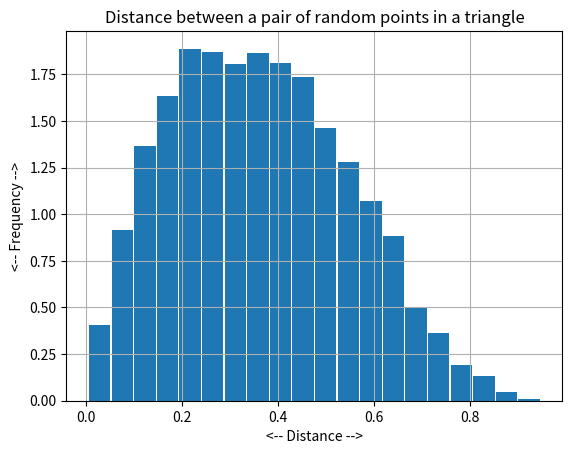
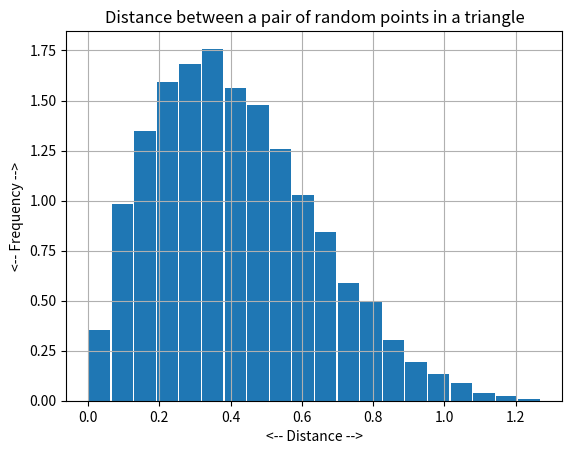
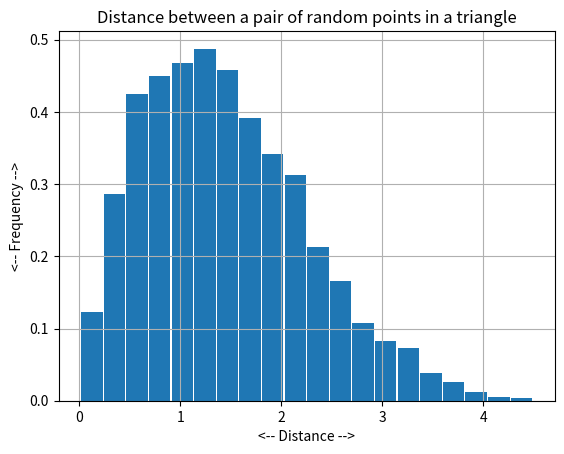
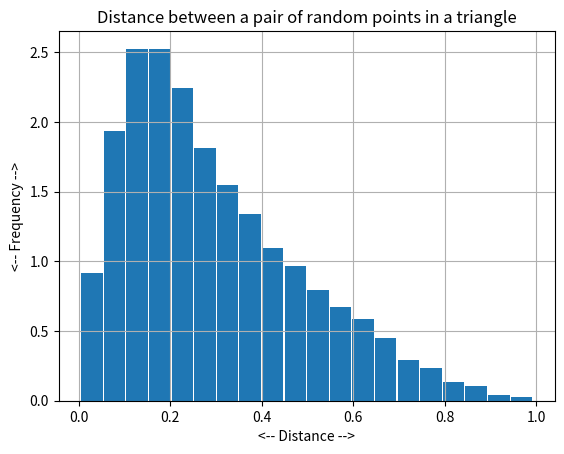
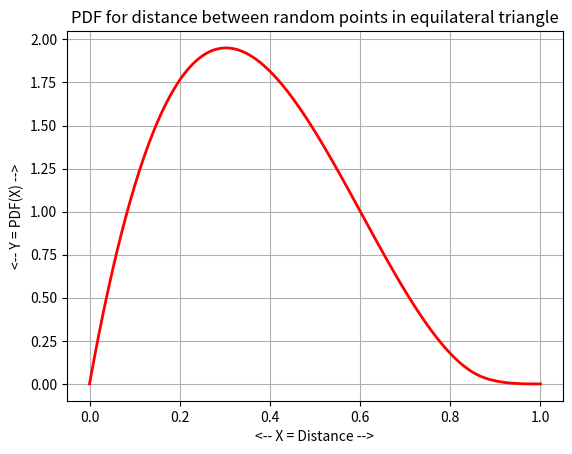
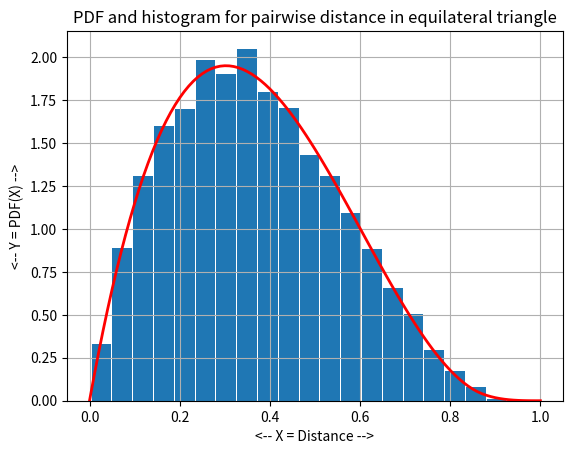
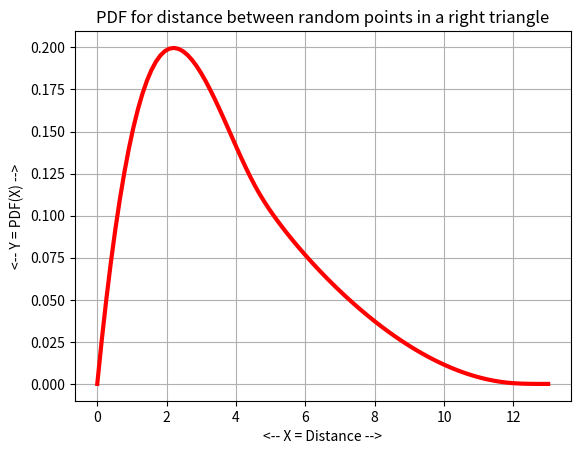
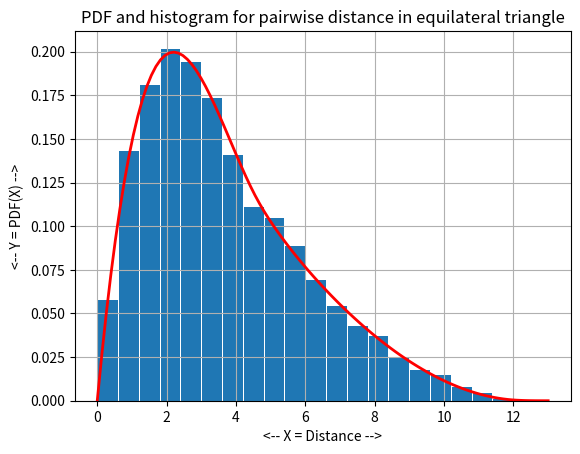
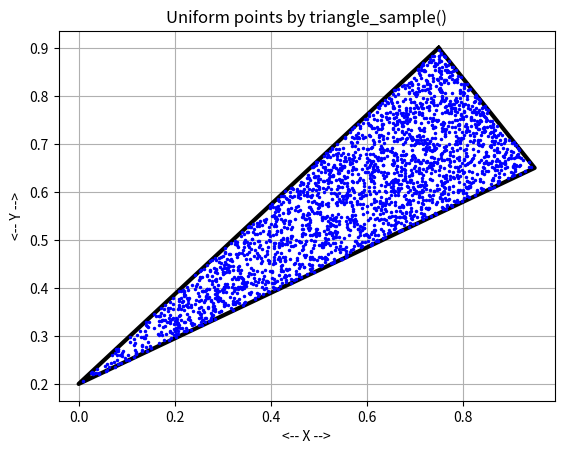

Write Python code to recreate these figures, in order.
#! /usr/bin/env python3
#
def triangle_distance_test ( ):

#*****************************************************************************80
#
## triangle_distance_test() tests triangle_distance().
#
#  Licensing:
#
#    This code is distributed under the MIT license.
#
#  Modified:
#
#    06 January 2024
#
#  Author:
#
#    John Burkardt
#
  from numpy.random import default_rng
  import numpy as np
  import platform

  print ( '' )
  print ( 'triangle_distance_test():' )
  print ( '  python version: ' + platform.python_version ( ) )
  print ( '  numpy version:  ' + np.version.version )
  print ( '  Test triangle_distance().' )

  rng = default_rng ( )

  triangle_distance_histogram_test ( rng )

  triangle_distance_stats_test ( rng )

  triangle_equilateral_distance_pdf_test ( rng )

  triangle_right_distance_pdf_test ( rng )

  triangle_right_error_test ( rng )

  triangle_sample_test ( rng )

  triangle_sides_test ( rng )
#
#  Terminate.
#
  print ( '' )
  print ( 'triangle_distance_test():' )
  print ( '  Normal end of execution.' )

  return

def hstar ( indx, t, a, b, c, alpha, h ):

#*****************************************************************************80
#
## hstar() evaluates the H-star functions #1 through #4.
#
#  Licensing:
#
#    This code is distributed under the MIT license.
#
#  Modified:
#
#    23 May 2019
#
#  Author:
#
#    John Burkardt
#
#  Reference:
#
#    Uwe Baesel,
#    The distribution function of the distance between two random points
#    in a right-angled triangle,
#    arXiv:1208.6228v2 17 September 2012.
#
#  Input:
#
#    integer INDX, the index of the function.
#
#    real T, the arguments.
#
#    real A, B, the length of the two legs of the triangle.  A <= B.
#
#    real C, the length of the hypotenuse.
#
#    real ALPHA, the angle BAC, in radians.
#
#    real H, the value of A * cos ( ALPHA ).
#
#  Output:
#
#    real VALUE, the value of the function.
#
  if ( indx == 1 ):
    value = theta ( 1, a, b, alpha ) * t**2 / 8.0
  elif ( indx == 2 ):
    value = theta ( 2, a, b, alpha ) * t**2 / 8.0 \
      + theta ( 3, a, b, alpha ) * lstar ( 1, t, h ) \
      + c * lstar ( 2, t, h )
  elif ( indx == 3 ):
    value = a * t + theta ( 4, a, b, alpha ) * t**2 / 2.0 \
      + 0.5 * theta ( 3, a, b, alpha ) * lstar ( 1, t, h ) \
      + 0.5 * c * lstar ( 2, t, h ) \
      + 0.5 * ( b / a ) * lstar ( 1, t, a ) \
      + 0.5 * b * lstar ( 2, t, a )
  elif ( indx == 4 ):
    value = theta ( 5, a, b, alpha ) * t \
      + theta ( 6, a, b, alpha ) * t**2 / 8.0 \
      + 0.5 * ( b / a ) * lstar ( 1, t, a ) \
      + 0.5 * b * lstar ( 2, t, a ) \
      + 0.5 * ( a / b ) * lstar ( 1, t, b ) \
      + 0.5 * a * lstar ( 2, t, b )
  else:
    print ( '' )
    print ( 'hstar(): Fatal error!' )
    print ( '  Called with INDX = ', indx, ', but only values 1:4 are legal.' )
    return None

  return value

def jstar ( d, a, b, c, alpha, h ):

#*****************************************************************************80
#
## jstar() evaluates the J-star function.
#
#  Licensing:
#
#    This code is distributed under the MIT license.
#
#  Modified:
#
#    23 May 2019
#
#  Author:
#
#    John Burkardt
#
#  Reference:
#
#    Uwe Baesel,
#    The distribution function of the distance between two random points
#    in a right-angled triangle,
#    arXiv:1208.6228v2 17 September 2012.
#
#  Input:
#
#    real D(*), the distance between two points in the triangle.
#
#    real A, B, the length of the two legs of the triangle.  A <= B.
#
#    real C, the length of the hypotenuse.
#
#    real ALPHA, the angle BAC, in radians.
#
#    real H, the value of A * cos ( ALPHA ).
#
#  Output:
#
#    real VALUE(*), the value of J*(D).
#
  import numpy as np

  n = d.size
  value = np.zeros ( n )

  i1 = np.where ( ( 0.0 <= d ) & ( d < h ) )
  i2 = np.where ( ( h   <= d ) & ( d < a ) )
  i3 = np.where ( ( a   <= d ) & ( d < b ) )
  i4 = np.where ( ( b   <= d ) & ( d <= c ) )

  value[i1] = jstars ( 1, 0.0, d[i1], a, b, c, alpha, h )

  value[i2] = jstars ( 1, 0.0, h,     a, b, c, alpha, h ) \
            + jstars ( 2, h,   d[i2], a, b, c, alpha, h )

  value[i3] = jstars ( 1, 0.0, h,     a, b, c, alpha, h ) \
            + jstars ( 2, h,   a,     a, b, c, alpha, h ) \
            + jstars ( 3, a,   d[i3], a, b, c, alpha, h )

  value[i4] = jstars ( 1, 0.0, h,     a, b, c, alpha, h ) \
            + jstars ( 2, h,   a,     a, b, c, alpha, h ) \
            + jstars ( 3, a,   b,     a, b, c, alpha, h ) \
            + jstars ( 4, b,   d[i4], a, b, c, alpha, h )

  return value

def jstars ( indx, s, t, a, b, c, alpha, h ):

#*****************************************************************************80
#
## jstars() evaluates the J-star functions #1 through #4.
#
#  Licensing:
#
#    This code is distributed under the MIT license.
#
#  Modified:
#
#    23 May 2019
#
#  Author:
#
#    John Burkardt
#
#  Reference:
#
#    Uwe Baesel,
#    The distribution function of the distance between two random points
#    in a right-angled triangle,
#    arXiv:1208.6228v2 17 September 2012.
#
#  Input:
#
#    integer INDX, the index of the function.
#
#    real S, T, the arguments.
#
#    real A, B, the length of the two legs of the triangle.  A <= B.
#
#    real C, the length of the hypotenuse.
#
#    real ALPHA, the angle BAC, in radians.
#
#    real H, the value of A * cos ( ALPHA ).
#
#  Output:
#
#    real VALUE, the value of the function.
#
  value = hstar ( indx, t, a, b, c, alpha, h ) \
        - hstar ( indx, s, a, b, c, alpha, h )

  return value

def lstar ( indx, t, a ):

#*****************************************************************************80
#
## lstar() evaluates the L-star functions #1 through #2.
#
#  Licensing:
#
#    This code is distributed under the MIT license.
#
#  Modified:
#
#    23 May 2019
#
#  Author:
#
#    John Burkardt
#
#  Reference:
#
#    Uwe Baesel,
#    The distribution function of the distance between two random points
#    in a right-angled triangle,
#    arXiv:1208.6228v2 17 September 2012.
#
#  Input:
#
#    integer INDX, the index of the function.
#
#    real T, A, the arguments.
#
#  Output:
#
#    real VALUE, the value of the function.
#
  import numpy as np

  if ( indx == 1 ):
    value = 0.5 * ( a * np.sqrt ( t**2 - a**2 ) + t**2 * np.arcsin ( a / t ) )
  elif ( indx == 2 ):
    value = np.sqrt ( t**2 - a**2 ) + a * np.arcsin ( a / t )
  else:
    print ( '' )
    print ( 'lstar - Fatal error!' )
    print ( '  Called with INDX = ', indx, ', but only values 1:2 are legal.' )
    return None

  return value

def theta ( indx, a, b, alpha ):

#*****************************************************************************80
#
## theta() evaluates the theta auxilliary functions.
#
#  Licensing:
#
#    This code is distributed under the MIT license.
#
#  Modified:
#
#    23 May 2019
#
#  Author:
#
#    John Burkardt
#
#  Reference:
#
#    Uwe Baesel,
#    The distribution function of the distance between two random points
#    in a right-angled triangle,
#    arXiv:1208.6228v2 17 September 2012.
#
#  Input:
#
#    integer INDX, the index of the desired theta function.
#    1 <= INDX <= 6.
#
#    real A, B, the length of the two legs of the triangle.  A <= B.
#
#    real ALPHA, the angle BAC, in radians.
#
  import numpy as np

  if ( indx == 1 ):
    value = ( a / b ) * ( 2.0 * alpha + np.pi ) + ( 2.0 * b / a ) * ( np.pi - alpha ) + 6.0
  elif ( indx == 2 ):
    value = ( a / b ) * ( 2.0 * alpha - np.pi ) - ( 2.0 * b / a ) * alpha + 6.0
  elif ( indx == 3 ):
    value = ( a / b ) + ( b / a )
  elif ( indx == 4 ):
    value = 1.0 - ( b / a ) * alpha
  elif ( indx == 5 ):
    value = a + b
  elif ( indx == 6 ):
    value = ( a / b ) * ( 2.0 * alpha - np.pi ) - ( 2.0 * b / a ) * alpha + 2.0
  else:
    print ( '' )
    print ( 'theta - Fatal error!' )
    print ( '  Called with INDX = ', indx, ', but only values 1:6 are legal.' )
    return None

  return value

def timestamp ( ):

#*****************************************************************************80
#
## timestamp() prints the date as a timestamp.
#
#  Licensing:
#
#    This code is distributed under the MIT license. 
#
#  Modified:
#
#    06 April 2013
#
#  Author:
#
#    John Burkardt
#
  import time

  t = time.time ( )
  print ( time.ctime ( t ) )

  return None

def triangle_distance_stats ( v, n, rng ):

#*****************************************************************************80
#
## triangle_distance_stats() estimates distance statistics for a given triangle.
#
#  Licensing:
#
#    This code is distributed under the MIT license.
#
#  Modified:
#
#    23 May 2019
#
#  Author:
#
#    John Burkardt
#
#  Input:
#
#    real V(3,2), the vertices of the triangle.
#
#    integer N, the number of sample points to use.
#
#    rng(): the current random number generator.
#
#  Output:
#
#    real MU, VAR, the estimated mean and variance of the
#    distance between two random points in the triangle.
#
  import numpy as np

  p = triangle_sample ( v, n, rng )
  q = triangle_sample ( v, n, rng )

  t = ( p - q )**2
  t = np.sum ( t, 1 )
  t = np.sqrt ( t )

  mu = np.mean ( t )
  var = np.var ( t )

  return mu, var

def triangle_distance_stats_test ( rng ):

#*****************************************************************************80
#
## triangle_distance_stats_test() tests triangle_distance_stats().
#
#  Licensing:
#
#    This code is distributed under the MIT license.
#
#  Modified:
#
#    23 May 2019
#
#  Author:
#
#    John Burkardt
#
#  Input:
#
#    rng(): the current random number generator.
#
  import numpy as np

  n = 10000

  print ( '' )
  print ( 'triangle_distance_stats_test():' )
  print ( '  Test triangle_distance_stats' )
  print ( '' )
  print ( '  Number of sample points N = %d' % ( n ) )
#
#  Equilateral triangle with side 1.
#
  v = np.array ( [ \
    [ 0.00, 0.00 ], \
    [ 1.00, 0.00 ], \
    [ 0.500, np.sqrt(3.0)/2.0 ] \
  ] )

  triangle_print ( v,  '  Equilateral triangle vertices:' )

  mu, var = triangle_distance_stats ( v, n, rng )
  mu_exact = 0.2 + 3.0 * np.log ( 3.0 ) / 20.0
  print ( '' )
  print ( '  Estimated mu  = %g' % ( mu ) )
  print ( '  Exact mu      = %g' % ( mu_exact ) )
  print ( '  Estimated var = %g' % ( var ) )
#
#  Unit right triangle.
#
  v = np.array ( [ \
    [ 0.00, 0.00 ], \
    [ 1.00, 0.00 ], \
    [ 0.00, 1.00 ] \
  ] )
  triangle_print ( v, '  Unit right triangle vertices:' )

  mu, var = triangle_distance_stats ( v, n, rng )
  mu_exact = ( 2.0 + 4.0 * np.sqrt ( 2.0 ) \
    + ( 4.0 + np.sqrt ( 2.0 ) ) * np.arcsinh ( 1.0 ) ) / 30.0
  print ( '' )
  print ( '  Estimated mu  = %g' % ( mu ) )
  print ( '  Exact mu      = %g' % ( mu_exact ) )
  print ( '  Estimated var = %g' % ( var ) )
#
#  345 right triangle.
#
  v = np.array ( [ \
    [ 0.00, 0.00 ], \
    [ 3.00, 0.00 ], \
    [ 0.00, 4.00 ]  \
  ] )
  triangle_print ( v, '  345 right triangle Vertices:' )

  mu, var = triangle_distance_stats ( v, n, rng )

  print ( '' )
  print ( '  Estimated mu  = %g' % ( mu ) )
  print ( '  Estimated var = %g' % ( var ) )
#
#  scalene triangle.
#
  v = np.array ( [ \
    [ 0.75, 0.90 ], \
    [ 0.00, 0.20 ], \
    [ 0.95, 0.65 ]  \
  ] )

  triangle_print ( v, '  scalene triangle Vertices:' )

  mu, var = triangle_distance_stats ( v, n, rng )

  print ( '' )
  print ( '  Estimated mu  = %g' % ( mu ) )
  print ( '  Estimated var = %g' % ( var ) )

  return

def triangle_distance_histogram ( v, n, filename, rng ):

#*****************************************************************************80
#
## triangle_distance_histogram() histograms distance statistics for a given triangle.
#
#  Licensing:
#
#    This code is distributed under the MIT license.
#
#  Modified:
#
#    23 May 2019
#
#  Author:
#
#    John Burkardt
#
#  Input:
#
#    real V(3,2), the vertices of the triangle.
#
#    integer N, the number of samples to use.
#
#    string FILENAME, the name of the file to be created.
#
#    rng(): the current random number generator.
#
  import matplotlib.pyplot as plt
  import numpy as np

  p = triangle_sample ( v, n, rng )
  q = triangle_sample ( v, n, rng )

  t = ( p - q ) ** 2
  t = np.sum ( t, axis = 1 )
  t = np.sqrt ( t )
  t_max = np.max ( t )

  plt.hist ( t, bins = 20, rwidth = 0.95, density = True )
  plt.grid ( True )
  plt.xlabel ( '<-- Distance -->' )
  plt.ylabel ( '<-- Frequency -->' )
  plt.title ( 'Distance between a pair of random points in a triangle' )
  plt.savefig ( filename )
  print ( '  Graphics saved as "' + filename + '"' )
  plt.show ( block = False )
  plt.close ( )

  return

def triangle_distance_histogram_test ( rng ):

#*****************************************************************************80
#
## triangle_distance_histogram_test() tests triangle_distance_histogram().
#
#  Licensing:
#
#    This code is distributed under the MIT license.
#
#  Modified:
#
#    23 May 2019
#
#  Author:
#
#    John Burkardt
#
#  Input:
#
#    rng(): the current random number generator.
#
  import numpy as np

  n = 10000

  print ( '' )
  print ( 'triangle_distance_histogram_test():' )
  print ( '  Test triangle_distance_histogram.' )
  print ( '' )
  print ( '  Number of sample points N = %d' % ( n ) )
#
#  Equilateral triangle with side 1.
#
  v = np.array ( [  \
    [ 0.00, 0.00 ], \
    [ 1.00, 0.00 ], \
    [ 0.500, np.sqrt(3.0)/2.0 ] \
  ] )

  triangle_print ( v, '  Equilateral triangle vertices:' )

  filename = 'triangle_distance_histogram_equilateral.png'
  triangle_distance_histogram ( v, n, filename, rng )
#
#  Unit right triangle.
#
  v = np.array ( [  \
    [ 0.00, 0.00 ], \
    [ 1.00, 0.00 ], \
    [ 0.00, 1.00 ]  \
  ] )

  triangle_print ( v, '  Unit right triangle vertices:' )

  filename = 'triangle_distance_histogram_right011.png'
  triangle_distance_histogram ( v, n, filename, rng )
#
#  345 right triangle.
#
  v = np.array ( [ \
    [ 0.00, 0.00 ], \
    [ 3.00, 0.00 ], \
    [ 0.00, 4.00 ]  \
  ] )

  triangle_print ( v, '  345 right triangle Vertices:' )

  filename = 'triangle_distance_histogram_right345.png'
  triangle_distance_histogram ( v, n, filename, rng )
#
#  scalene triangle.
#
  v = np.array ( [ \
    [ 0.75, 0.90 ], \
    [ 0.00, 0.20 ], \
    [ 0.95, 0.65 ] \
  ] )

  triangle_print ( v, '  scalene triangle Vertices:' )

  filename = 'triangle_distance_histogram_scalene.png'
  triangle_distance_histogram ( v, n, filename, rng )

  return

def triangle_equilateral_distance_pdf ( d ):

#*****************************************************************************80
#
## triangle_equilateral_distance_pdf(): PDF for equilateral triangle distance..
#
#  Discussion:
#
#    This calculation is for an equilateral triangle with side 1.
#    PDF(D) is zero if D is less than 0 or greater than 1.
#
#  Licensing:
#
#    This code is distributed under the MIT license.
#
#  Modified:
#
#    23 May 2019
#
#  Author:
#
#    John Burkardt
#
#  Reference:
#
#    Uwe Baesel,
#    Random chords and point distances in regular polygons,
#    Acta Mathematica Universitatis Comenianae,
#    Volume LXXXII, Number 1, pages 1-18, 2014.
#
#  Input:
#
#    real D, the distance.
#
#  Output:
#
#    real PDF, the probability density function for that distance.
#
  import numpy as np
#
#  s is the length of a side.
#
  s = 1.0
#
#  r is the radius of the circumscribed circle.
#
  r = s / np.sqrt ( 3.0 )

  u = 3.0 * np.sqrt ( 3.0 ) * r
  A = ( 3.0 / 4.0 ) * np.sqrt ( 3.0 ) * r**2

  n = 101
  d = np.linspace ( 0.0, s, n )

  phi = np.zeros ( n )

  i1 = np.where ( ( 0.0 < d ) & ( d <= 1.5 * r ) )
  phi[i1] = ( 3.0 * np.sqrt ( 3.0 ) + 2.0 * np.pi ) * d[i1]**2 / ( 36.0 * r )

  i2 = np.where ( ( 1.5 * r < d ) & ( d <= s ) )
  phi[i2] = ( 1.5 * ( d[i2] * np.sqrt ( 1.0 - ( 1.5 * r / d[i2] )**2 ) - 0.5 * np.pi * r ) \
      + ( 1.0 / 4.0 / np.sqrt ( 3.0 ) - np.pi / 9.0 ) * d[i2]**2 / r \
      + ( 1.5 * r + d[i2]**2 / 3.0 / r ) * np.arcsin ( 1.5 * r / d[i2] ) )

  pdf = 2.0 * d / A * ( np.pi + ( u / A ) * ( phi - d ) )

  return pdf

def triangle_equilateral_distance_pdf_test ( rng ):

#*****************************************************************************80
#
## triangle_equilateral_distance_pdf_test() tests triangle_equilateral_distance_pdf().
#
#  Licensing:
#
#    This code is distributed under the MIT license.
#
#  Modified:
#
#    23 May 2019
#
#  Author:
#
#    John Burkardt
#
#  Input:
#
#    rng(): the current random number generator.
#
  import matplotlib.pyplot as plt
  import numpy as np

  print ( '' )
  print ( 'triangle_equilateral_distance_pdf_test():' )
  print ( '  Test triangle_equilateral_distance_pdf,' )
  print ( '  probability density function for the distance D between' )
  print ( '  between a pair of random points in an equilateral triangle.' )

  v = np.array ( [ 
    [ 0.0,   0.0 ], \
    [ 1.0,   0.0 ], \
    [ 0.500, np.sqrt(3)/2.0 ] \
  ] )
  triangle_print ( v, '  Triangle vertices:' )
  a, b, c = triangle_sides ( v )
  d = np.linspace ( 0.0, c, 101 )
  pdf = triangle_equilateral_distance_pdf ( d )

  plt.plot ( d, pdf, 'r-', linewidth = 2 )
  plt.grid ( True )
  plt.xlabel ( '<-- X = Distance -->' )
  plt.ylabel ( '<-- Y = PDF(X) -->' )
  plt.title ( 'PDF for distance between random points in equilateral triangle' )
  filename = 'triangle_equilateral_distance_pdf.png'
  plt.savefig ( filename )
  print ( '  Graphics saved as "%s"' % ( filename ) )
  plt.show ( block = False )
  plt.close ( )

  n = 10000
  p = triangle_sample ( v, n, rng )
  q = triangle_sample ( v, n, rng )
  t = ( p - q ) ** 2
  t = np.sum ( t, 1 )
  t = np.sqrt ( t )
  t_max = np.max ( t )
  plt.hist ( t, bins = 20, rwidth = 0.95, density = True )

  plt.plot ( d, pdf, 'r-', linewidth = 2 )

  plt.grid ( True )
  plt.xlabel ( '<-- X = Distance -->' )
  plt.ylabel ( '<-- Y = PDF(X) -->' )
  plt.title ( 'PDF and histogram for pairwise distance in equilateral triangle' )
  filename = 'triangle_equilateral_distance_compare.png'
  plt.savefig ( filename )
  print ( '  Graphics saved as "%s"' % ( filename ) )
  plt.show ( block = False )
  plt.close ( )

  return

def triangle_print ( v, label ):

#*****************************************************************************80
#
## triangle_print() prints a triangle.
#
#  Licensing:
#
#    This code is distributed under the MIT license. 
#
#  Modified:
#
#    23 May 2019
#
#  Author:
#
#    John Burkardt
#
#  Input:
#
#    real V(3,2), the X and Y coordinates of the vertices.
#
#    string LABEL, a title for the triangle.
#
  if ( 0 < len ( label ) ):
    print ( '' )
    print ( label )

  print ( '' )
  for i in range ( 0, 3 ):
    print ( '  ( %g, %g )' % ( v[i,0], v[i,1] ) )

  return

def triangle_right_distance_pdf ( v, d ):

#*****************************************************************************80
#
## triangle_right_distance_pdf(): PDF for the right triangle distance problem.
#
#  Discussion:
#
#    This calculation is for a right triangle with vertices given in V.
#
#    The triangle will be mapped to
#
#       A
#       |\
#     b |  \ c
#       |    \
#       C-----B
#          a
#
#    The PDF is 0 if D is less than 0, or greater than c.
#
#  Licensing:
#
#    This code is distributed under the MIT license.
#
#  Modified:
#
#    23 May 2019
#
#  Author:
#
#    John Burkardt
#
#  Reference:
#
#    Uwe Baesel,
#    The distribution function of the distance between two random points
#    in a right-angled triangle,
#    arXiv:1208.6228v2 17 September 2012.
#
#  Input:
#
#    real V(3,2), the vertices of the right triangle.
#
#    real D, the distance.
#
#  Output:
#
#    real PDF, the probability density function for that distance.
#
  import numpy as np
#
#  1: Check that the triangle is close enough to a right triangle.
#
  eps = 2.220446049250313E-016

  tol = 100.0 * np.sqrt ( eps ) * np.max ( v**2 )

  err = triangle_right_error ( v )

  if ( tol < err ):
    print ( '' )
    print ( 'triangle_right_distance_pdf - Fatal error!' )
    print ( '  Input triangle rightness error = %g'  % ( err ) )
    return None
#
#  2: Compute the triangle side lengths a <= b <= c.
#
  a, b, c = triangle_sides ( v )

  alpha = np.arctan2 ( a, b )
  perimeter = a + b + c
  area = 0.5 * a * b
  h = a * np.cos ( alpha )
#
#  3: Evaluate the PDF formula.
#
  pdf = ( 2.0 * d / area ) \
    * ( np.pi + ( jstar ( d, a, b, c, alpha, h ) - perimeter * d ) / area )

  return pdf

def triangle_right_distance_pdf_test ( rng ):

#*****************************************************************************80
#
## triangle_right_distance_pdf_test() tests triangle_right_distance_pdf().
#
#  Licensing:
#
#    This code is distributed under the MIT license.
#
#  Modified:
#
#    23 May 2019
#
#  Author:
#
#    John Burkardt
#
#  Input:
#
#    rng(): the current random number generator.
#
  import matplotlib.pyplot as plt
  import numpy as np

  print ( '' )
  print ( 'triangle_right_distance_pdf_test():' )
  print ( '  Test triangle_right_distance_pdf,' )
  print ( '  probability density function for the distance D between' )
  print ( '  a pair of random points in a right triangle.' )

  v = np.array ( [
    [ 0.0,  0.0 ], \
    [ 5.0,  0.0 ], \
    [ 0.0, 12.0 ]  \
  ] )
  triangle_print ( v, '  Triangle vertices:' )
  a, b, c = triangle_sides ( v )
  d = np.linspace ( 0.0, c, 101 )
  pdf = triangle_right_distance_pdf ( v, d )

  plt.plot ( d, pdf, 'r-', linewidth = 3 )
  plt.grid ( True )
  plt.xlabel ( '<-- X = Distance -->' )
  plt.ylabel ( '<-- Y = PDF(X) -->' )
  plt.title ( 'PDF for distance between random points in a right triangle' )
  filename = 'triangle_right_distance_pdf.png'
  plt.savefig ( filename )
  print ( '  Graphics saved as "%s"' % ( filename ) )
  plt.show ( block = False )
  plt.close ( )

  n = 10000
  p = triangle_sample ( v, n, rng )
  q = triangle_sample ( v, n, rng )
  t = ( p - q ) ** 2
  t = np.sum ( t, 1 )
  t = np.sqrt ( t )
  t_max = np.max ( t )
  plt.hist ( t, bins = 20, rwidth = 0.95, density = True )
  plt.plot ( d, pdf, 'r-', linewidth = 2 )
  plt.grid ( True )
  plt.xlabel ( '<-- X = Distance -->' )
  plt.ylabel ( '<-- Y = PDF(X) -->' )
  plt.title ( 'PDF and histogram for pairwise distance in equilateral triangle' )
  filename = 'triangle_right_distance_compare.png'
  plt.savefig ( filename )
  print ( '  Graphics saved as "%s"' % ( filename ) )
  plt.show ( block = False )
  plt.close ( )
       
  return

def triangle_right_error ( v ):

#*****************************************************************************80
#
## triangle_right_error() reports how close a triangle is to being right.
#
#  Discussion:
#
#    err = a^2 + b^2 - c^2.
#
#  Licensing:
#
#    This code is distributed under the MIT license.
#
#  Modified:
#
#    23 May 2019
#
#  Author:
#
#    John Burkardt
#
#  Input:
#
#    real V(3,2), the vertices of the triangle.
#
#  Output:
#
#    real ERR, the value of a^2+b^2-c^2.
#
  import numpy as np
#
#  Get the side lengths.
#
  t = np.zeros ( 3 )
  t[0] = np.linalg.norm ( v[0,:] - v[1,:] )
  t[1] = np.linalg.norm ( v[1,:] - v[2,:] )
  t[2] = np.linalg.norm ( v[2,:] - v[0,:] )
#
#  Sort the side lengths.
#
  t = np.sort ( t )
#
#  Set c to the longest side.
#
  a = t[0]
  b = t[1]
  c = t[2]
#
#  Make the test.
#
  err = a**2 + b**2 - c**2

  return err

def triangle_right_error_test ( rng ):

#*****************************************************************************80
#
## triangle_right_error_test() tests triangle_right_error().
#
#  Licensing:
#
#    This code is distributed under the MIT license.
#
#  Modified:
#
#    23 May 2019
#
#  Author:
#
#    John Burkardt
#
#  Input:
#
#    rng(): the current random number generator.
#
  import numpy as np

  print ( '' )
  print ( 'triangle_right_error_test():' )
  print ( '  triangle_right_error() reports right triangle error a^2+b^2-c^2' )

  v = np.array ( [ \
    [ 0.0, 0.0 ], \
    [ 3.0, 0.0 ], \
    [ 0.0, 4.0 ]  \
  ] )
  triangle_print ( v, '  Triangle #1:' )
  err = triangle_right_error ( v )
  print ( '  Right triangle error is %g' % ( err ) )
  
  v = np.array ( [ \
    [ 4.0, 0.0 ], \
    [ 0.0, 0.0 ], \
    [ 0.0, 3.0 ]  \
  ] )
  triangle_print ( v, '  Triangle #2:' )
  err = triangle_right_error ( v )
  print ( '  Right triangle error is %g' % ( err ) )

  v = np.array ( [ \
    [ 0.1, 0.0 ], \
    [ 3.0, 0.2 ], \
    [ 0.3, 4.0 ]  \
  ] )
  triangle_print ( v, '  Triangle #3:' )
  err = triangle_right_error ( v )
  print ( '  Right triangle error is %g' % ( err ) )

  v = rng.random ( size = [ 3, 2 ] )
  triangle_print ( v, '  Triangle #4:' )
  err = triangle_right_error ( v )
  print ( '  Right triangle error is %g' % ( err ) )
        
  return

def triangle_sample ( v, n, rng ):

#*****************************************************************************80
#
## triangle_sample() uniformly samples a triangle.
#
#  Discussion:
#
#    The triangle is defined by three vertices.  This routine
#    uses Turk's rule #2.
#
#  Licensing:
#
#    This code is distributed under the MIT license. 
#
#  Modified:
#
#    23 May 2019
#
#  Author:
#
#    John Burkardt
#
#  Reference:
#
#    Greg Turk,
#    Generating Random Points in a Triangle,
#    in Graphics Gems,
#    edited by Andrew Glassner,
#    AP Professional, 1990, pages 24-28.
#
#  Input:
#
#    real V(3,2), the X and Y coordinates of the vertices.
#
#    integer N, the number of points desired.
#
#    rng(): the current random number generator.
#
#  Output:
#
#    real X(N,2), the points.
#
  import numpy as np

  s = rng.random ( size = [ n, 2 ] )
  i = np.where ( 1.0 < s[:,0] + s[:,1] )
  s[i,:] = 1.0 - s[i,:]

  r = np.zeros ( [ n, 3 ] )
  r[:,0] = s[:,0]
  r[:,1] = s[:,1]
  r[:,2] = 1.0 - r[:,0] - r[:,1]

  x = np.matmul ( r, v )

  return x

def triangle_sample_test ( rng ):

#*****************************************************************************80
#
## triangle_sample_test() tests triangle_sample().
#
#  Licensing:
#
#    This code is distributed under the MIT license.
#
#  Modified:
#
#    23 May 2019
#
#  Author:
#
#    John Burkardt
#
#  Input:
#
#    rng(): the current random number generator.
#
  import matplotlib.pyplot as plt
  import numpy as np

  print ( '' )
  print ( 'triangle_sample_test():' )
  print ( '  triangle_sample() uniformly samples a triangle.' )

  n = 2500

  v = np.array ( [ \
    [ 0.75, 0.90 ], \
    [ 0.00, 0.20 ], \
    [ 0.95, 0.65 ]  \
  ] )

  print ( '' )
  print ( '  Number of points N = %d' % ( n ) )

  print ( '' )
  print ( '  Vertices:' )
  print ( '  V1 = %12f  %12f' % ( v[0,0], v[0,1] ) )
  print ( '  V2 = %12f  %12f' % ( v[1,0], v[1,1] ) )
  print ( '  V3 = %12f  %12f' % ( v[2,0], v[2,1] ) )

  x = triangle_sample ( v, n, rng )

  v2 = np.zeros ( [ 4, 2 ] )
  v2[0:3,0:2] = v[0:3,0:2]
  v2[3,0:2] = v[0,0:2]

  plt.plot ( v2[:,0], v2[:,1], 'k-', linewidth = 3 )
  plt.plot ( x[:,0], x[:,1], 'b.', markersize = 3 )
  plt.grid ( True )
  plt.axis ( 'equal' )
  plt.xlabel ( '<-- X -->' )
  plt.ylabel ( '<-- Y -->' )
  plt.title ( 'Uniform points by triangle_sample()' )
  filename = 'triangle_sample_test.png'
  plt.savefig ( filename )
  print ( '  Graphics saved as "%s"' % ( filename ) )
  plt.show ( block = False )
  plt.close ( )

  return

def triangle_sides ( v ):

#*****************************************************************************80
#
## triangle_sides() computes the side lengths of a triangle.
#
#  Discussion:
#
#    The side lengths are calculated, and ordered so that a <= b <= c.
#
#  Licensing:
#
#    This code is distributed under the MIT license.
#
#  Modified:
#
#    23 May 2019
#
#  Author:
#
#    John Burkardt
#
#  Input:
#
#    real V(3,2), the vertices of the triangle.
#
#  Output:
#
#    real A, B, C, the triangle side lengths.
#    with A <= B <= C.
#
  import numpy as np
#
#  Compute the lengths.
#
  t = np.zeros ( 3 )
  t[0] = np.linalg.norm ( v[0,:] - v[1,:] )
  t[1] = np.linalg.norm ( v[1,:] - v[2,:] )
  t[2] = np.linalg.norm ( v[2,:] - v[0,:] )
#
#  Sort them.
#
  t = np.sort ( t )
#
#  A <= B <= C.
#
  a = t[0]
  b = t[1]
  c = t[2]

  return a, b, c

def triangle_sides_test ( rng ):

#*****************************************************************************80
#
## triangle_sides_test() tests triangle_sides().
#
#  Licensing:
#
#    This code is distributed under the MIT license.
#
#  Modified:
#
#    23 May 2019
#
#  Author:
#
#    John Burkardt
#
#  Input:
#
#    rng(): the current random number generator.
#
  import numpy as np

  print ( '' )
  print ( 'triangle_sides_test():' )
  print ( '  triangle_sides() reports the lengths of the sides of a triangle.' )

  v = np.array ( [ \
    [ 0.0, 0.0 ],
    [ 3.0, 0.0 ],
    [ 0.0, 4.0 ] \
  ] )

  triangle_print ( v, '  Triangle #1:' )
  a, b, c = triangle_sides ( v )
  print ( '  a = %g, b = %g, c = %g' % ( a, b, c ) )
  
  v = np.array ( [ \
    [ 4.0, 0.0 ],
    [ 0.0, 0.0 ],
    [ 0.0, 3.0 ] \
  ] )

  triangle_print ( v, '  Triangle #2:' )
  a, b, c = triangle_sides ( v )
  print ( '  a = %g, b = %g, c = %g' % ( a, b, c ) )

  v = np.array ( [ \
    [ 0.1, 0.0 ],
    [ 3.0, 0.2 ],
    [ 0.3, 4.0 ] \
  ] )

  triangle_print ( v, '  Triangle #3:' )
  a, b, c = triangle_sides ( v )
  print ( '  a = %g, b = %g, c = %g' % ( a, b, c ) )

  v = rng.random ( size = [ 3, 2 ] )
  triangle_print ( v, '  Triangle #4:' )
  a, b, c = triangle_sides ( v )
  print ( '  a = %g, b = %g, c = %g' % ( a, b, c ) )
        
  return

if ( __name__ == '__main__' ):
  timestamp ( )
  triangle_distance_test ( )
  timestamp ( )
